Run: headless pygame with SDL's dummy video driver; simulated clock (each Clock.tick advances the game by its frame time, no real sleeping); random seed 0; keys injected as events and as key.get_pressed() state; no mouse input.
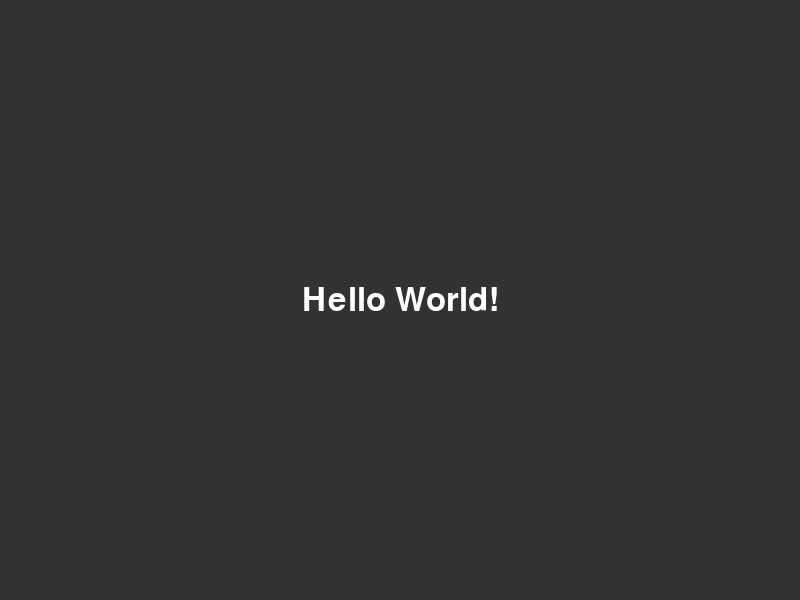
Frame 1 of 4 · flips 1–60 · no input
Frame 2 of 4 · flips 61–180 · tapped SPACE, RETURN · held RIGHT (→), D · screen unchanged from frame 1, image omitted
Frame 3 of 4 · flips 181–300 · held DOWN (↓), S · screen unchanged from frame 2, image omitted
Frame 4 of 4 · flips 301–420 · held LEFT (←), A, UP (↑), W · screen unchanged from frame 3, image omitted

The pygame program that drew these frames:

import sys
import pygame

# init pygame and create window
pygame.init()
screen = pygame.display.set_mode((800, 600))
pygame.display.set_caption("Final Project")

# cap the frame rate
clock = pygame.time.Clock()

# setup font and center text
font = pygame.font.SysFont(None, 48)
text_surface = font.render("Hello World!", True, (255, 255, 255))
text_rect = text_surface.get_rect(center=screen.get_rect().center)

# main game loop
running = True
while running:
    # check for events
    for event in pygame.event.get():
        if event.type == pygame.QUIT:
            running = False

    # background color
    screen.fill((50, 50, 50))

    # draw text
    screen.blit(text_surface, text_rect)

    # update screen
    pygame.display.flip()
    clock.tick(60)

# clean exit
pygame.quit()
sys.exit()
